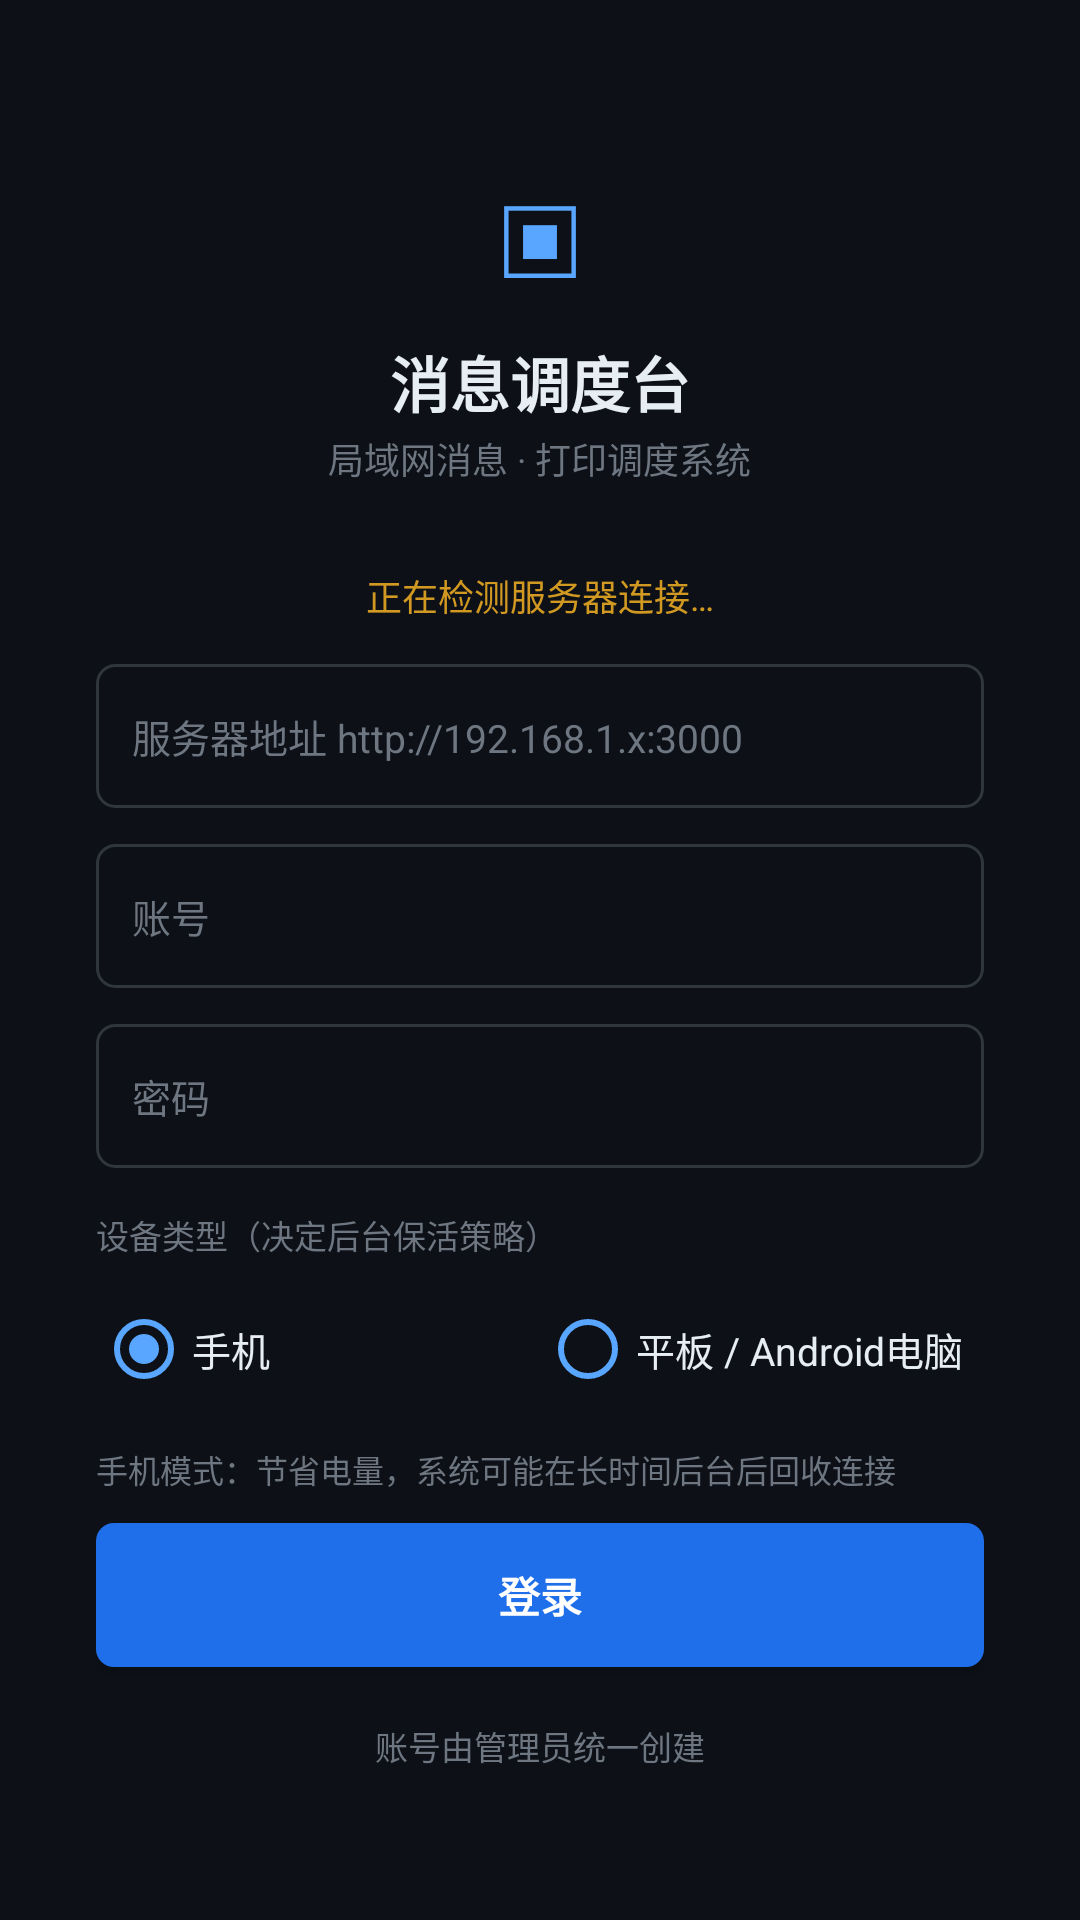

Produce the Android XML layout that renders to this screen, including the resource entries it uses.
<!-- AndroidManifest.xml: activity theme Theme.CommSystem -->
<!-- res/layout/activity_login.xml -->
<?xml version="1.0" encoding="utf-8"?>
<ScrollView xmlns:android="http://schemas.android.com/apk/res/android"
    android:layout_width="match_parent"
    android:layout_height="match_parent"
    android:background="#0D1117"
    android:fillViewport="true">

    <LinearLayout
        android:layout_width="match_parent"
        android:layout_height="match_parent"
        android:gravity="center"
        android:orientation="vertical"
        android:padding="32dp">

        <TextView
            android:layout_width="wrap_content"
            android:layout_height="wrap_content"
            android:text="▣"
            android:textColor="#58A6FF"
            android:textSize="40sp" />

        <TextView
            android:layout_width="wrap_content"
            android:layout_height="wrap_content"
            android:layout_marginTop="8dp"
            android:text="消息调度台"
            android:textColor="#E6EDF3"
            android:textSize="20sp"
            android:textStyle="bold" />

        <TextView
            android:layout_width="wrap_content"
            android:layout_height="wrap_content"
            android:layout_marginTop="2dp"
            android:layout_marginBottom="28dp"
            android:text="局域网消息 · 打印调度系统"
            android:textColor="#6E7681"
            android:textSize="12sp" />

        <TextView
            android:id="@+id/connStatusText"
            android:layout_width="match_parent"
            android:layout_height="wrap_content"
            android:layout_marginBottom="14dp"
            android:gravity="center"
            android:text="正在检测服务器连接…"
            android:textColor="#D29922"
            android:textSize="12sp" />

        <EditText
            android:id="@+id/serverUrlInput"
            android:layout_width="match_parent"
            android:layout_height="48dp"
            android:layout_marginBottom="12dp"
            android:background="@drawable/bg_input"
            android:hint="服务器地址 http://192.168.1.x:3000"
            android:textColorHint="#6E7681"
            android:inputType="textUri"
            android:paddingHorizontal="12dp"
            android:textColor="#E6EDF3"
            android:textSize="13sp" />

        <EditText
            android:id="@+id/usernameInput"
            android:layout_width="match_parent"
            android:layout_height="48dp"
            android:layout_marginBottom="12dp"
            android:background="@drawable/bg_input"
            android:hint="账号"
            android:textColorHint="#6E7681"
            android:inputType="text"
            android:paddingHorizontal="12dp"
            android:textColor="#E6EDF3"
            android:textSize="13sp" />

        <EditText
            android:id="@+id/passwordInput"
            android:layout_width="match_parent"
            android:layout_height="48dp"
            android:layout_marginBottom="14dp"
            android:background="@drawable/bg_input"
            android:hint="密码"
            android:textColorHint="#6E7681"
            android:inputType="textPassword"
            android:paddingHorizontal="12dp"
            android:textColor="#E6EDF3"
            android:textSize="13sp" />

        <TextView
            android:layout_width="match_parent"
            android:layout_height="wrap_content"
            android:text="设备类型（决定后台保活策略）"
            android:textColor="#6E7681"
            android:textSize="11sp"
            android:layout_marginBottom="6dp" />

        <RadioGroup
            android:id="@+id/deviceRoleGroup"
            android:layout_width="match_parent"
            android:layout_height="wrap_content"
            android:orientation="horizontal"
            android:layout_marginBottom="8dp">

            <RadioButton
                android:id="@+id/roleRadioPhone"
                android:layout_width="0dp"
                android:layout_height="wrap_content"
                android:layout_weight="1"
                android:text="手机"
                android:textColor="#E6EDF3"
                android:textSize="13sp"
                android:checked="true"
                android:buttonTint="#58A6FF" />

            <RadioButton
                android:id="@+id/roleRadioTabletPc"
                android:layout_width="0dp"
                android:layout_height="wrap_content"
                android:layout_weight="1"
                android:text="平板 / Android电脑"
                android:textColor="#E6EDF3"
                android:textSize="13sp"
                android:buttonTint="#58A6FF" />

        </RadioGroup>

        <TextView
            android:id="@+id/deviceRoleHint"
            android:layout_width="match_parent"
            android:layout_height="wrap_content"
            android:text="手机模式：节省电量，系统可能在长时间后台后回收连接"
            android:textColor="#6E7681"
            android:textSize="10.5sp" />

        <TextView
            android:id="@+id/loginErrorText"
            android:layout_width="match_parent"
            android:layout_height="wrap_content"
            android:layout_marginTop="8dp"
            android:layout_marginBottom="8dp"
            android:background="@drawable/bg_error"
            android:padding="10dp"
            android:textColor="#FF9892"
            android:textSize="12sp"
            android:visibility="gone" />

        <Button
            android:id="@+id/loginBtn"
            android:layout_width="match_parent"
            android:layout_height="48dp"
            android:layout_marginTop="10dp"
            android:background="@drawable/bg_btn_primary"
            android:text="登录"
            android:textColor="#FFFFFF"
            android:textStyle="bold" />

        <TextView
            android:layout_width="wrap_content"
            android:layout_height="wrap_content"
            android:layout_marginTop="18dp"
            android:text="账号由管理员统一创建"
            android:textColor="#6E7681"
            android:textSize="11sp" />

    </LinearLayout>
</ScrollView>
<!-- resources referenced by this layout -->
<resources>
  <!-- drawable bg_btn_primary (drawable) -->
  <?xml version="1.0" encoding="utf-8"?>
  <shape xmlns:android="http://schemas.android.com/apk/res/android" android:shape="rectangle">
      <solid android:color="#1F6FEB" />
      <corners android:radius="6dp" />
  </shape>
  <!-- drawable bg_error (drawable) -->
  <?xml version="1.0" encoding="utf-8"?>
  <shape xmlns:android="http://schemas.android.com/apk/res/android" android:shape="rectangle">
      <solid android:color="#26F85149" />
      <corners android:radius="6dp" />
      <stroke android:width="1dp" android:color="#59F85149" />
  </shape>
  <!-- drawable bg_input (drawable) -->
  <?xml version="1.0" encoding="utf-8"?>
  <shape xmlns:android="http://schemas.android.com/apk/res/android" android:shape="rectangle">
      <solid android:color="#0D1117" />
      <corners android:radius="6dp" />
      <stroke android:width="1dp" android:color="#30363D" />
  </shape>
  <style name="Theme.CommSystem" parent="Theme.MaterialComponents.DayNight.NoActionBar">
          <item name="colorPrimary">@color/accent</item>
          <item name="colorPrimaryDark">@color/bg0</item>
          <item name="colorAccent">@color/accent</item>
          <item name="android:windowBackground">@color/bg0</item>
          <item name="android:textColorPrimary">@color/text0</item>
          <item name="android:textColorSecondary">@color/text1</item>
      </style>
  <color name="accent">#58A6FF</color>
  <color name="bg0">#0D1117</color>
  <color name="text0">#E6EDF3</color>
  <color name="text1">#9AA6B2</color>
</resources>
